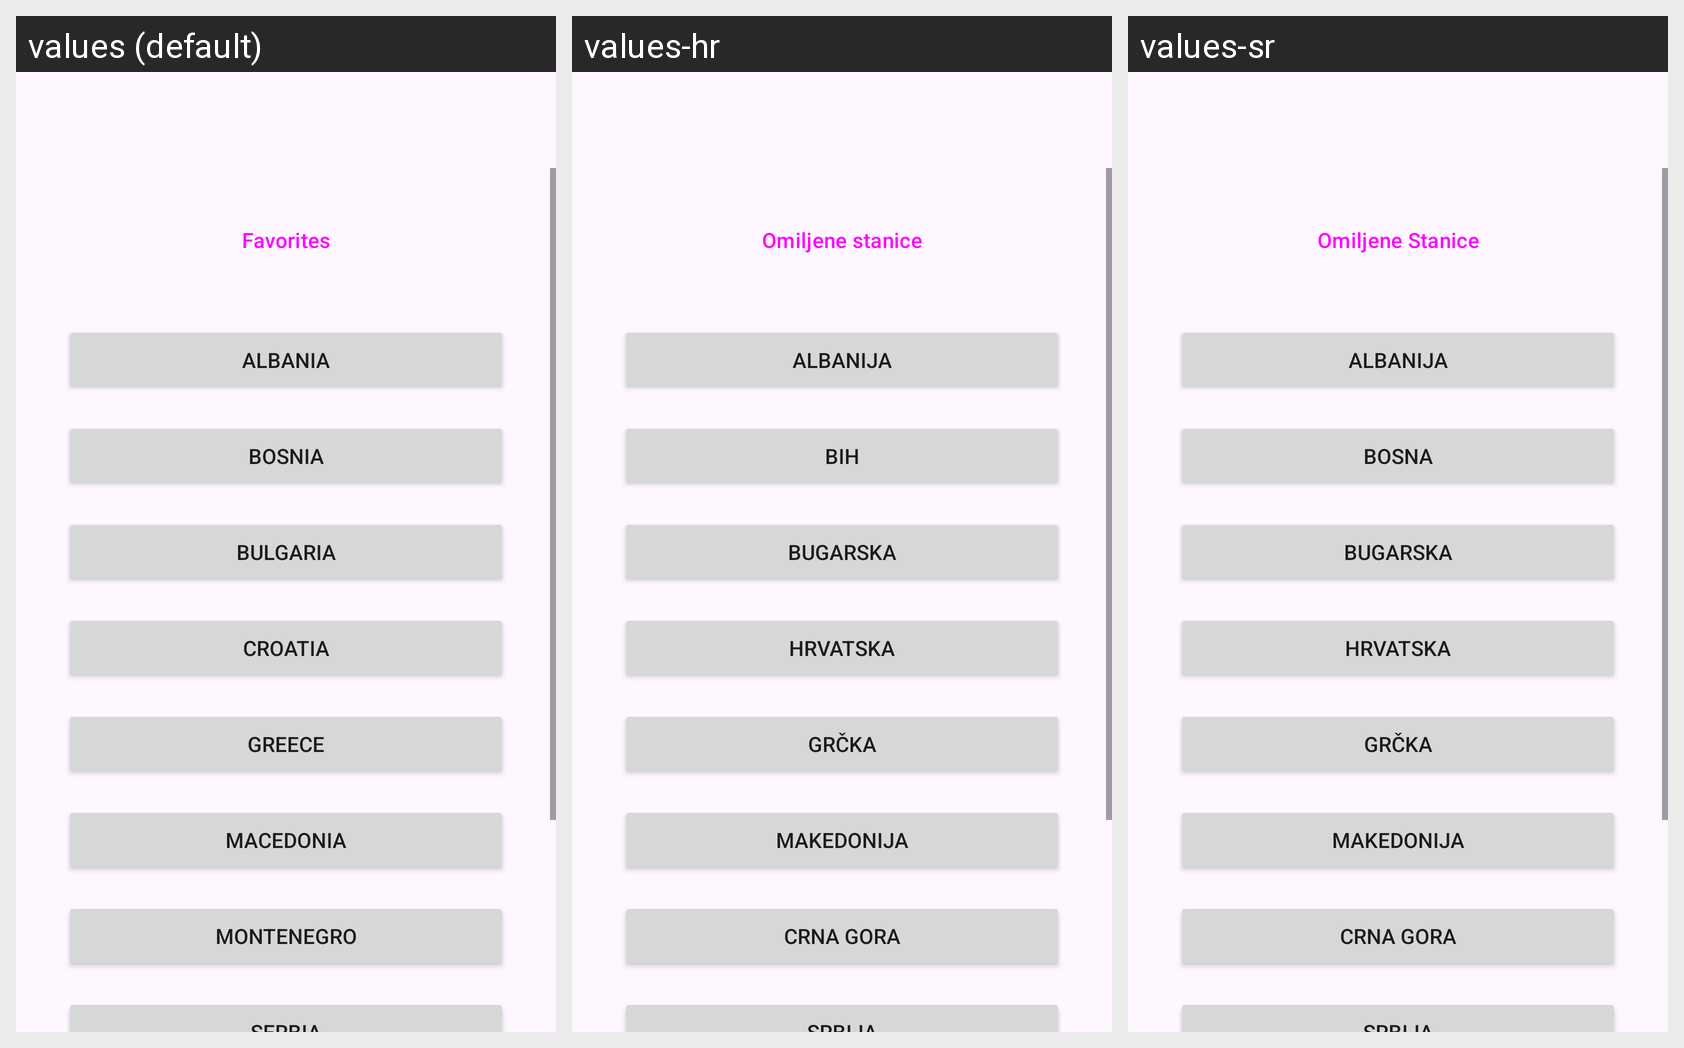

This grid shows one Android layout under several languages. Give, for every string resource on the screen, its name, the default text and each shown locale's text.
Android screen res/layout/fragment_region_selection.xml rendered under 3 locales, left to right: values (default), values-hr, values-sr. Device: Nexus 5 (rendered at 1080×1920; each locale shown at half size, 540×960, under a caption strip naming it); theme Theme.RadioAPP.
Other locales in the repository, not shown: values-bg, values-bs, values-cnr, values-el, values-mk, values-sq.
Strings drawn on this screen, with the default value and each locale's value (text and hints the layout hard-codes, and strings that could not be matched under every locale, appear in the picture but are not listed):

menu_favorites
  values: Favorites
  values-hr: Omiljene stanice
  values-sr: Omiljene Stanice

label_albania
  values: Albania
  values-hr: Albanija
  values-sr: Albanija

label_bosnia
  values: Bosnia
  values-hr: BiH
  values-sr: Bosna

label_bulgaria
  values: Bulgaria
  values-hr: Bugarska
  values-sr: Bugarska

label_croatia
  values: Croatia
  values-hr: Hrvatska
  values-sr: Hrvatska

label_greece
  values: Greece
  values-hr: Grčka
  values-sr: Grčka

label_macedonia
  values: Macedonia
  values-hr: Makedonija
  values-sr: Makedonija

label_montenegro
  values: Montenegro
  values-hr: Crna Gora
  values-sr: Crna Gora
